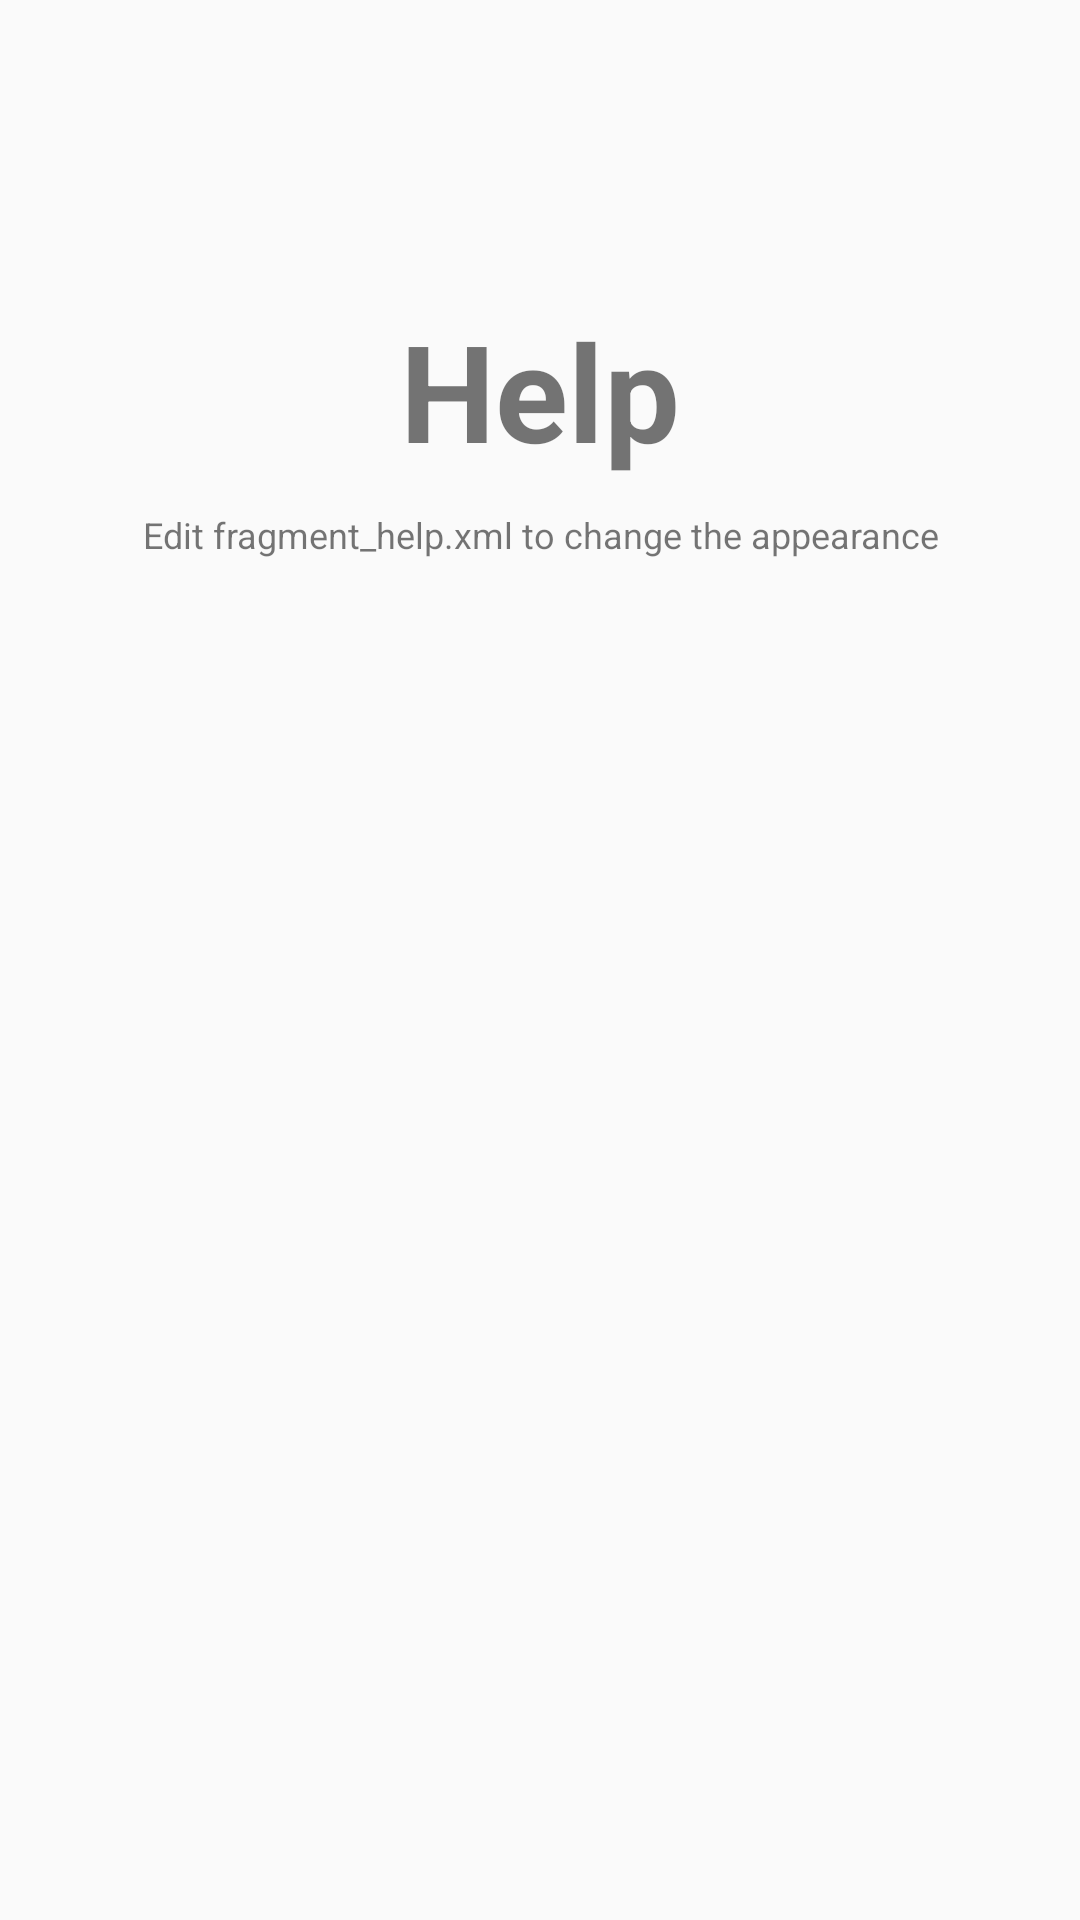

Produce the Android XML layout that renders to this screen, including the resource entries it uses.
<!-- AndroidManifest.xml: application theme MyMaterialTheme -->
<!-- res/layout/fragment_help.xml -->
<?xml version="1.0" encoding="utf-8"?>
<RelativeLayout xmlns:android="http://schemas.android.com/apk/res/android"
    xmlns:tools="http://schemas.android.com/tools"
    android:layout_width="match_parent"
    android:layout_height="match_parent"
    android:orientation="vertical"
    tools:context="activity.HelpFragment">


    <TextView
        android:id="@+id/label"
        android:layout_alignParentTop="true"
        android:layout_marginTop="100dp"
        android:layout_width="fill_parent"
        android:layout_height="wrap_content"
        android:gravity="center_horizontal"
        android:textSize="45dp"
        android:text="@string/title_help"
        android:textStyle="bold"/>

    <TextView
        android:layout_below="@id/label"
        android:layout_centerInParent="true"
        android:layout_width="fill_parent"
        android:layout_height="wrap_content"
        android:textSize="12dp"
        android:layout_marginTop="10dp"
        android:gravity="center_horizontal"
        android:text="Edit fragment_help.xml to change the appearance" />

</RelativeLayout>
<!-- resources referenced by this layout -->
<resources>
  <string name="title_help">Help</string>
  <style name="MyMaterialTheme" parent="MyMaterialTheme.Base">
  
      </style>
  <style name="MyMaterialTheme.Base" parent="Theme.AppCompat.Light.DarkActionBar">
          <item name="android:windowNoTitle">true</item>
          <item name="windowActionBar">false</item>
          <item name="colorPrimary">@color/colorPrimary</item>
          <item name="colorPrimaryDark">@color/colorPrimaryDark</item>
          <item name="colorAccent">@color/colorAccent</item>
      </style>
  <color name="colorPrimary">#ffb30217</color>
  <color name="colorPrimaryDark">#ff610214</color>
  <color name="colorAccent">#bef50217</color>
</resources>
